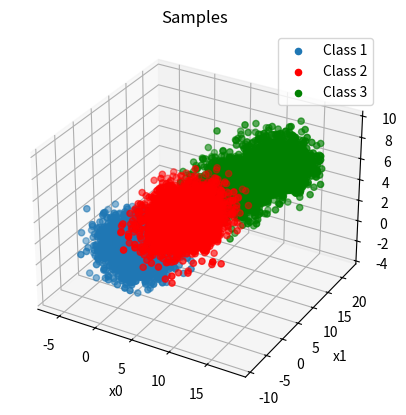
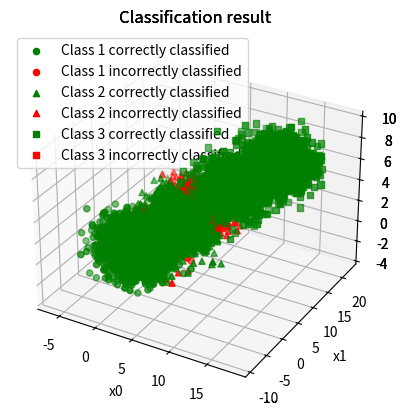

Python code for these plots, in order:
# Question 2
# Author: Andrew Nedea

import numpy as np
import matplotlib.pyplot as plt
from scipy.stats import multivariate_normal
import random
from dataclasses import dataclass
from collections import defaultdict

@dataclass
class LabeledBox:
    value: object
    label: str

## PRIORS ##
PRIOR1=0.3
PRIOR2=0.3
PRIOR3=0.4

# LOSS MATRICES
ZERO_ONE_LOSS_MA = np.array(
            [[0, 1, 1],
            [1, 0, 1],
            [1, 1, 0]]
        )

TEN_LOSS_MA = np.array(
            [[0, 1, 10],
            [1, 0, 10],
            [1, 1, 0]]
        )

HUNDRED_LOSS_MA = np.array(
            [[0, 1, 100],
            [1, 0, 100],
            [1, 1, 0]]
        )

PRIORS=[PRIOR1, PRIOR2, PRIOR3]

# Total no. of samples
SAMPLE_NO=10000
# Initial sample no. for each distribution
SAMPLE_NO_1=0 # samples for distribution 1
SAMPLE_NO_2=0 # samples for distribution 2
SAMPLE_NO_3=0 # samples for distribution 3
SAMPLE_NO_4=0 # samples for distribution 4

# determine no. of samples per distribution based on priors considering
# that the last two classes share prior3 with equal weight
for k in range(SAMPLE_NO):
    r = random.random()
    if r < PRIOR1:
        SAMPLE_NO_1 += 1
    elif r >= PRIOR1 and r < PRIOR1+PRIOR2:
        SAMPLE_NO_2 += 1
    elif r >= PRIOR1+PRIOR2 and r < PRIOR1+PRIOR2+PRIOR3/2:
        SAMPLE_NO_3 += 1
    else:
        SAMPLE_NO_4 += 1

print('SAMPLE_NO_1:', SAMPLE_NO_1)
print('SAMPLE_NO_2:', SAMPLE_NO_2)
print('SAMPLE_NO_3:', SAMPLE_NO_3)
print('SAMPLE_NO_4:', SAMPLE_NO_4)

print('Total:', SAMPLE_NO_1+SAMPLE_NO_2+SAMPLE_NO_3+SAMPLE_NO_4)
# -------------
# total = 10,000 samples


# ======== CLASS 1 ========
# covariance matrix for class 1
C1 = np.array([
    [4,      0.2,    -0.3],
    [0.3,    4,      0.5],
    [-0.2,     0.5,     1]])

# mean for class 1
M1 = np.array([
    0.2,
    0.2,
    0.2
    ])

# ======== CLASS 2 ========
# covariance matrix for class 2
C2 = np.array([
    [4,       -0.2,    -0.1],
    [-0.1,    16,        0],
    [0,       0.12,     1]])

# mean for class 2
# for each dimension, it is 2*avg. stddev away from the previous class' mean for that dimension
M2 = np.array([
    4.2, # 0.2 + 2*((sqrt(4)+sqrt(4))/2) = 0.2 + 2*2 = 4.2
    6.2, # 0.2 + 2*((sqrt(4)+sqrt(16))/2) = 0.2 + 2*3 = 6.2
    2.2  # 0.2 + 2*((sqrt(1)+sqrt(1))/2) = 0.2 + 2*1 = 2.2
    ])

# ======== CLASS 3 =========
# mixture of Gaussian distributions
# first covariance matrix for class 3
C3 = np.array([
    [4,       -0.1,    0.1],
    [-0.1,    4,        0],
    [0,       0.1,     1]])

# first mean for class 3
M3 = np.array([
    8.2, # 4.2 + 2*((sqrt(4)+sqrt(4))/2)
    12.2, # 6.2 + 2*((sqrt(16)+sqrt(4))/2)
    4.2  # 2.2 + 2*((sqrt(1)+sqrt(1))/2)
    ])

# second covariance matrix for class 3
C4 = np.array([
    [4,       -0.1,    0.1],
    [-0.1,    4,        0],
    [0,       0.1,     1]])

# second mean for class 3
M4 = np.array([
    12.2, # 8.2 + 2*((sqrt(4)+sqrt(4))/2)
    16.2, # 12.2 + 2*((sqrt(4)+sqrt(4))/2)
    6.2   # 4.2 + 2*((sqrt(1)+sqrt(1))/2)
    ])

def generate_data() -> tuple:
    """
    Generates distributions and samples for each class.

    :return: (distribution 1, samples of X of class 1), (distribution 2, samples of X of class 2),
        (distribution 3, half samples of X of class 3), (distribution 4, half samples 
        of X of class 3)
    """
    # Generate distribution for class 1
    dist1 = multivariate_normal(M1, C1)
    # Sample X|L=1
    xl1 = dist1.rvs(size=SAMPLE_NO_1)
    # Generate distribution for class 2
    dist2 = multivariate_normal(M2, C2)
    # Sample X|L=2
    xl2 = dist2.rvs(size=SAMPLE_NO_2)

    # Generate 1st distribution for class 3
    dist3_0 = multivariate_normal(M3, C3)
    # Sample first half of X|L=3
    xl3_0 = dist3_0.rvs(size=SAMPLE_NO_3)

    # Generate 2nd distribution for class 3
    dist3_1 = multivariate_normal(M4, C4)
    # Sample latter half of X|L=3
    xl3_1 = dist3_1.rvs(size=SAMPLE_NO_4)

    return (dist1, xl1), (dist2, xl2), (dist3_0, xl3_0), (dist3_1, xl3_1)


def plot(xl1, xl2, xl3):
    """
    Plots the X vectors in different colors (to be able to distinguish the classes
    they originally came from).

    :param xl1: X corresponding to the first class
    :param xl2: X corresponding to the second class
    :param xl3: X corresponding to the third class 
    :return: None
    """
    # ========== PLOT =================
    fig = plt.figure(0)
    # xl1 plot
    ax1 = fig.add_subplot(1, 1, 1, projection='3d')
    ax1.title.set_text('Samples')
    ax1.set_xlabel('x0')
    ax1.set_ylabel('x1')
    ax1.set_zlabel('x2')
    img1 = ax1.scatter(xl1[:, 0], xl1[:, 1], xl1[:, 2], label='Class 1')
    img2 = ax1.scatter(xl2[:, 0], xl2[:, 1], xl2[:, 2], color='red', label='Class 2')
    img3 = ax1.scatter(xl3[:, 0], xl3[:, 1], xl3[:, 2], color='green', label='Class 3')

    plt.legend(handles=[img1, img2, img3])

def classify(pxl: list, X, loss_matrix: np.array):
    """
    Classifies each X given a loss_matrix and P(L|X) for all L and X.

    :param pxl: MxN array of LabeledBox; M = number of labels; N = number of LabeledBox (samples);
    :param loss_matrix: loss matrix
    :return: list of string decision labels (same length and order as X)
    """
    classification = []

    print('Classifying using loss matrix:', loss_matrix)

    # for each X to classify
    for k in range(len(X)):
        risks = [0, 0, 0]
        # for each decision i
        for i in range(len(risks)):
            # for each label j
            for j in range(len(risks)):
                prob = pxl[j][k].value
                loss = loss_matrix[i][j]
                risks[i] += loss * prob * PRIORS[j]

        # choose action with least risk
        decision = risks.index(min(risks)) + 1
        classification.append(str(decision))

    return classification

def get_pdfs(xl1, xl2, xl3):
    """
    Determines pdf of each given X.

    :param xl1: X corresponding to the first class
    :param xl2: X corresponding to the second class
    :param xl3: X corresponding to the third class 

    :return: returns specified pdfs of the originally given X's as well as a list combining
             all the original X vectors
    """
    # Combine all x's while maintaining labels
    X = list(map(lambda x: LabeledBox(x, '1'), xl1))
    X.extend(list(map(lambda x: LabeledBox(x, '2'), xl2)))
    X.extend(list(map(lambda x: LabeledBox(x, '3'), xl3)))

    # Determine class-conditional probabilities for each sample X
    # p(x|L=1)
    pxl1 = []
    # p(x|L=2)
    pxl2 = []
    # p(x|L=3)
    pxl3 = []

    # Cycle over each and every labeled x
    for lv in X:
        # Determine prob of x given each class
        pxl1.append(LabeledBox(dist1.pdf(lv.value), lv.label))
        pxl2.append(LabeledBox(dist2.pdf(lv.value), lv.label))
        # the pdf of a mixture of two Gaussians is the weighted average
        # of the individual pdf's
        pdf3 = dist3_0.pdf(lv.value) * 0.5 + dist3_1.pdf(lv.value) * 0.5
        pxl3.append(LabeledBox(pdf3, lv.label))

    return pxl1, pxl2, pxl3, X

def solve(xl1, xl2, xl3, loss_matrix: np.array):
    """
    Determines correctly and incorrectly classified X's as well as confusion
    matrix for given parameter.

    :return:  dict indexed by string label (i.e. '1', '2', '3') representing class
              with each index corresponding to a list of vectors x that were classified
              correctly for their class,

              dict indexed by string label (i.e. '1', '2', '3') representing class
              with each index corresponding to a list of vectors x that were classified
              correctly for their class,

              (3x3) confusion matrix
    """
    # Get PDF of each sample set for each class
    pxl1, pxl2, pxl3, X = get_pdfs(xl1, xl2, xl3)
    # Classify
    classification = classify([pxl1, pxl2, pxl3], X, loss_matrix)
    print('classification no.: ', len(classification))

    # Initialize dict to hold correctly classified
    ccl = defaultdict(list)
    # Initialize dict to hold incorrectly classified
    iccl = defaultdict(list)

    # Initialize confusion matrix
    confusion_matrix = np.zeros((3,3), dtype=float)

    # Determine correctly/incorrectly classified x
    for k in range(len(X)):
        label = X[k].label

        # check if L=D (label=L, classification[k]=D)
        if label == classification[k]:
            ccl[label].append(X[k].value)
        else:
            iccl[label].append(X[k].value)
        confusion_matrix[int(classification[k])-1][int(label)-1] += 1

    # Scale confusion matrix
    for k in range(len(confusion_matrix)):
        for j in range(len(confusion_matrix[k])):
            class_no_samples = 1
            if j == 0:
                class_no_samples = SAMPLE_NO_1
            elif j == 1:
                class_no_samples = SAMPLE_NO_2
            else:
                class_no_samples = SAMPLE_NO_3 + SAMPLE_NO_4

            confusion_matrix[k][j] = confusion_matrix[k][j] / class_no_samples

    print('Confusion matrix:', confusion_matrix)

    # Convert lists to np.array
    ccl = {k: np.array(v) for k, v in ccl.items()}
    iccl = {k: np.array(v) for k, v in iccl.items()}

    return ccl, iccl, confusion_matrix

def plot_classification(ccl: dict, iccl: dict):
    """
    Plots correctly and incorrectly classified X vectors for each class.

    :param ccl:  dict indexed by string label (i.e. '1', '2', '3') representing class
                 with each index corresponding to a list of vectors X that were classified
                 correctly for their class
    :param iccl: same as above, expect that the vectors X were classified incorrectly for 
                 their class
    :return: None
    """

    # ========== PLOT =================
    fig = plt.figure(1)
    # xl1 plot
    ax1 = fig.add_subplot(1, 1, 1, projection='3d')
    ax1.title.set_text('Classification result')
    ax1.set_xlabel('x0')
    ax1.set_ylabel('x1')
    ax1.set_zlabel('x2')

    # class label L -> marker
    legend = {'1':'o', '2':'^', '3':'s'}

    # initialize container to store scatter handles
    handles = []

    # render each X according to legend with the correctly classified ones rendered in green
    # and the incorrectly classified ones rendered in red
    for k, marker in legend.items():
        handles.append(ax1.scatter(ccl[k][:, 0], ccl[k][:, 1], ccl[k][:, 2], marker=marker,
            color='green', label=f'Class {k} correctly classified'))
        handles.append(ax1.scatter(iccl[k][:, 0], iccl[k][:, 1], iccl[k][:, 2], marker=marker,
            color='red', label=f'Class {k} incorrectly classified'))

    plt.legend(handles=handles)
    plt.show()

if __name__ == "__main__":
    (dist1, xl1), (dist2, xl2), (dist3_0, xl3_0), (dist3_1, xl3_1) = generate_data()

    # Join samples from the last two distributions for class 3
    xl3 = np.concatenate((xl3_0, xl3_1), axis=0)

    plot(xl1, xl2, xl3)

    # Part A (zero-one loss)
    print('Part A. Using Zero one loss')
    ccl, iccl, confusion_matrix = solve(xl1, xl2, xl3, ZERO_ONE_LOSS_MA)
    plot_classification(ccl, iccl)

    # Part B (ten-times loss)
    print('Part B.1 . Using ten times loss')
    ccl, iccl, confusion_matrix = solve(xl1, xl2, xl3, TEN_LOSS_MA)
    plot_classification(ccl, iccl)

    # Part B (hundred-times loss)
    print('Part B.2 . Using hundred times loss')
    ccl, iccl, confusion_matrix = solve(xl1, xl2, xl3, HUNDRED_LOSS_MA)
    plot_classification(ccl, iccl)
